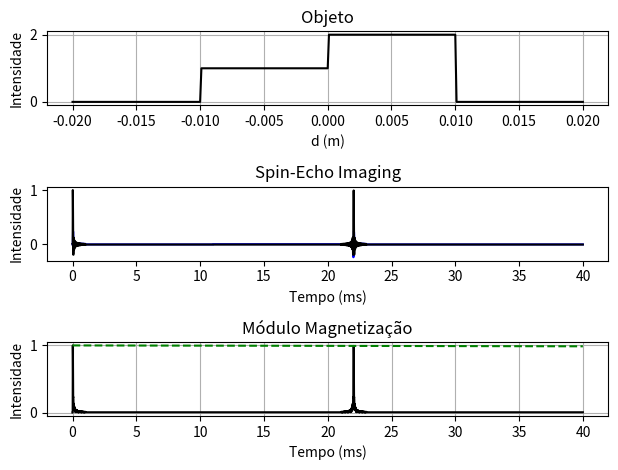
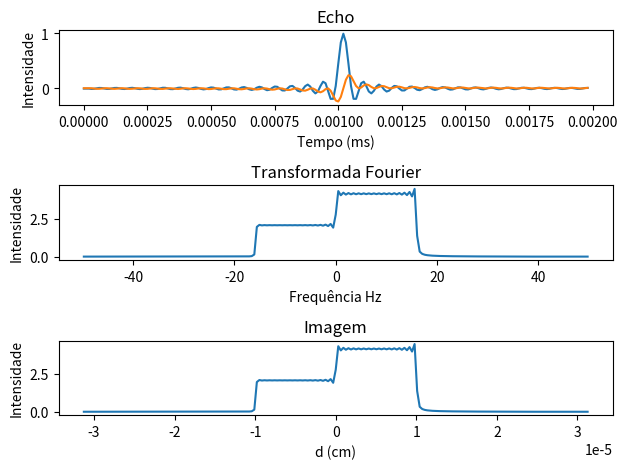

These figures' Python source, in order:
import numpy as np
from numpy import pi, cos, sin
import matplotlib.pyplot as plt
from scipy import fftpack

"""
Programa - UltraFast (13/11/2014)
[redacted]

------------------------------------------------------------------------
             Spin Echo Imaging  OK!             [email redacted]
------------------------------------------------------------------------
"""

T1 = 3000
T2 = 3000

Np = 1
Tp1 = 10
Tp2 = 1
alpha = pi/2
alpha2 = pi

x0 = 0
df = 0

T2inom = 99.994
T22 = 1 / ((1 / T2) + (1 / T2inom))

T = 40
dT = 0.01

N0 = int(T/dT)
N1 = int(Tp1/dT)
N2 = int(Tp2/dT)
N4 = int(N0 - (Np * (3*N2 + 2*N1 + 4)))
N1c = int(0)

Rpx = np.matrix([[1, 0, 0], [0, cos(alpha), sin(alpha)], [0, -sin(alpha), cos(alpha)]])  # pulsos em x
Rpmx = np.matrix([[1, 0, 0], [0, cos(alpha2), sin(alpha2)], [0, -sin(alpha2), cos(alpha2)]])  # pulsos em -x
Rpy = np.matrix([[cos(alpha), 0, sin(alpha)], [0, 1, 0], [-sin(alpha), 0, cos(alpha)]])  # pulsos em y
Rpmy = np.matrix([[cos(-alpha2), 0, sin(-alpha2)], [0, 1, 0], [-sin(-alpha2), 0, cos(-alpha2)]])  # pulsos em y

E1 = np.exp(-1*dT/float(T1))
E2 = np.exp(-1*dT/float(T2))
B = np.matrix([0, 0, 1 - E1])

M = np.zeros((N0, 3))
Ms = np.zeros((N0, 3))
Mag = np.zeros((N0, 3))
M[1] = [0, 0, 1]

# discretizacao espaco Z         [ -1 cm --- +1cm ]
z = [i/10000 for i in range(-200, 201)]
xL = np.linspace(min(z), max(z), len(z))

# Objeto 2
g = np.zeros(len(z))
for ob in range(0, len(z)):
    if ob <= len(z) / 4:
        g[ob] = 0
    elif len(z) / 4 <= ob < 2 * len(z) / 4:
        g[ob] = 1
    elif 2 * len(z) / 4 <= ob < 3 * len(z) / 4:
        g[ob] = 2
    else:
        g[ob] = 0

for fz in range(0, len(z)):
    gamma = 42576000
    Grad = 1.0 / (0.01 * (Tp2/1000) * gamma)

    Phg = Grad * z[fz] * gamma * (Tp2 / 1000)

    phi = 0
    Rz = np.matrix([[cos(phi), np.sin(phi), 0], [-np.sin(phi), cos(phi), 0], [0, 0, 1]])
    A = np.matrix([[E2, 0, 0], [0, E2, 0], [0, 0, E1]]) @  Rz

    phig = phi + Phg
    Rgrad = np.matrix([[cos(phig), np.sin(phig), 0], [-np.sin(phig), cos(phig), 0], [0, 0, 1]])
    Agr = np.matrix([[E2, 0, 0], [0, E2, 0], [0, 0, E1]]) @  Rgrad

    phig2 = phi + Phg
    Rgrad2 = np.matrix([[cos(phig2), np.sin(phig2), 0], [-np.sin(phig2), cos(phig2), 0], [0, 0, 1]])
    Agr2 = np.matrix([[E2, 0, 0], [0, E2, 0], [0, 0, E1]]) @ Rgrad2

    M[N1c + 2] = A @ Rpx @ M[N1c + 1] + B
    N1c = N1c + 1
    for k in range(1, N2 + 1):
        M[k + N1c + 1] = Agr @  M[k + N1c] + B
    N1c = N1c + N2

    for n in range(1, Np + 1):
        for k in range(1, N1 + 1):
            M[k + N1c + 1] = A @  M[k + N1c]+ B
        N1c = N1c + N1

        M[N1c + 2] = A @ Rpmy @  M[N1c + 1] + B  # Pulso de 180ºy
        N1c = N1c + 1

        for k in range(1, N1 + 1):
            M[k + N1c + 1] = A @  M[k + N1c] + B
        N1c = N1c + N1

        for k in range(1, (2 * N2) + 1):
            M[k + N1c + 1] = Agr2 @  M[k + N1c]+ B
        N1c = N1c + 2 * N2

    for k in range(1, N4 + 1):
        M[k + N1c + 1] = A @  M[k + N1c]+ B
    N1c = 0

    Ms[:, 0] = Ms[:, 0] + g[fz] * M[:, 0]
    Ms[:, 1] = Ms[:, 1] + g[fz] * M[:, 1]
    Ms[:, 2] = Ms[:, 2] + g[fz] * M[:, 2]


Ms = Ms / (max(max(Ms[:, 0]), max(Ms[:, 1])))

Mod = (Ms[:, 0] ** 2 + (Ms[:, 1]) ** 2) ** 0.5

# Transformada de Fourier
y = Ms[2 * N1 + N2 + 1:2 * N1 + 3 * N2, 1] + 1j * Ms[2 * N1 + N2 + 1: 2 * N1 + 3 * N2, 0]
N = len(y)

t = [num * dT/1000 for num in range(0, N)]  # Time vector  (seg)
SW = 1 / (dT/1000)

# Transformada de Fourier
Y = fftpack.fft(y)
Y_shift = fftpack.fftshift(Y)
Signalfft = abs(Y_shift)

# Calcula eixo das frequências
f_k = fftpack.fftfreq(y.size, d=dT)
f = fftpack.fftshift(f_k)

dim = (2*pi*f / ((Tp2/dT) * Grad * gamma))
fL = g

# ===== Graficando Resultados ======
fig1 = plt.figure()

# Objeto
ax1 = fig1.add_subplot(3, 1, 1)
ax1.plot(xL, fL, 'k')
ax1.set_title('Objeto')
ax1.set_xlabel('d (m)')
ax1.set_ylabel('Intensidade')
ax1.grid()


# CWFP
ax2 = fig1.add_subplot(3, 1, 2)
tempo = np.arange(0, N0) * dT
CurvaT2 = np.exp(-tempo / T2)
ax2.plot(tempo, Ms[:, 0], 'b', tempo, Ms[:, 1], 'k-')
ax2.set_title('Spin-Echo Imaging')
ax2.set_xlabel('Tempo (ms)')
ax2.set_ylabel('Intensidade')

# Módulo Magnetização
ax3 = fig1.add_subplot(3, 1, 3)
ax3.plot(tempo, Mod, 'k', tempo, CurvaT2, 'g--')
ax3.set_title('Módulo Magnetização')
ax3.set_xlabel('Tempo (ms)')
ax3.set_ylabel('Intensidade')
ax3.grid()


fig2 = plt.figure()

# Echo
ax1_2 = fig2.add_subplot(3, 1, 1)
ax1_2.plot(t, np.real(y), t, np.imag(y))
ax1_2.set_title('Echo')
ax1_2.set_xlabel('Tempo (ms)')
ax1_2.set_ylabel('Intensidade')

# Transformada Fourier
ax2_2 = fig2.add_subplot(3, 1, 2)
ax2_2.plot(f, Signalfft)
ax2_2.set_title('Transformada Fourier')
ax2_2.set_xlabel('Frequência Hz')
ax2_2.set_ylabel('Intensidade')

# Imagem
ax3_2 = fig2.add_subplot(3, 1, 3)
ax3_2.plot(dim, Signalfft)
ax3_2.set_title('Imagem')
ax3_2.set_xlabel('d (cm)')
ax3_2.set_ylabel('Intensidade')

fig1.tight_layout()
fig2.tight_layout()

plt.show()
